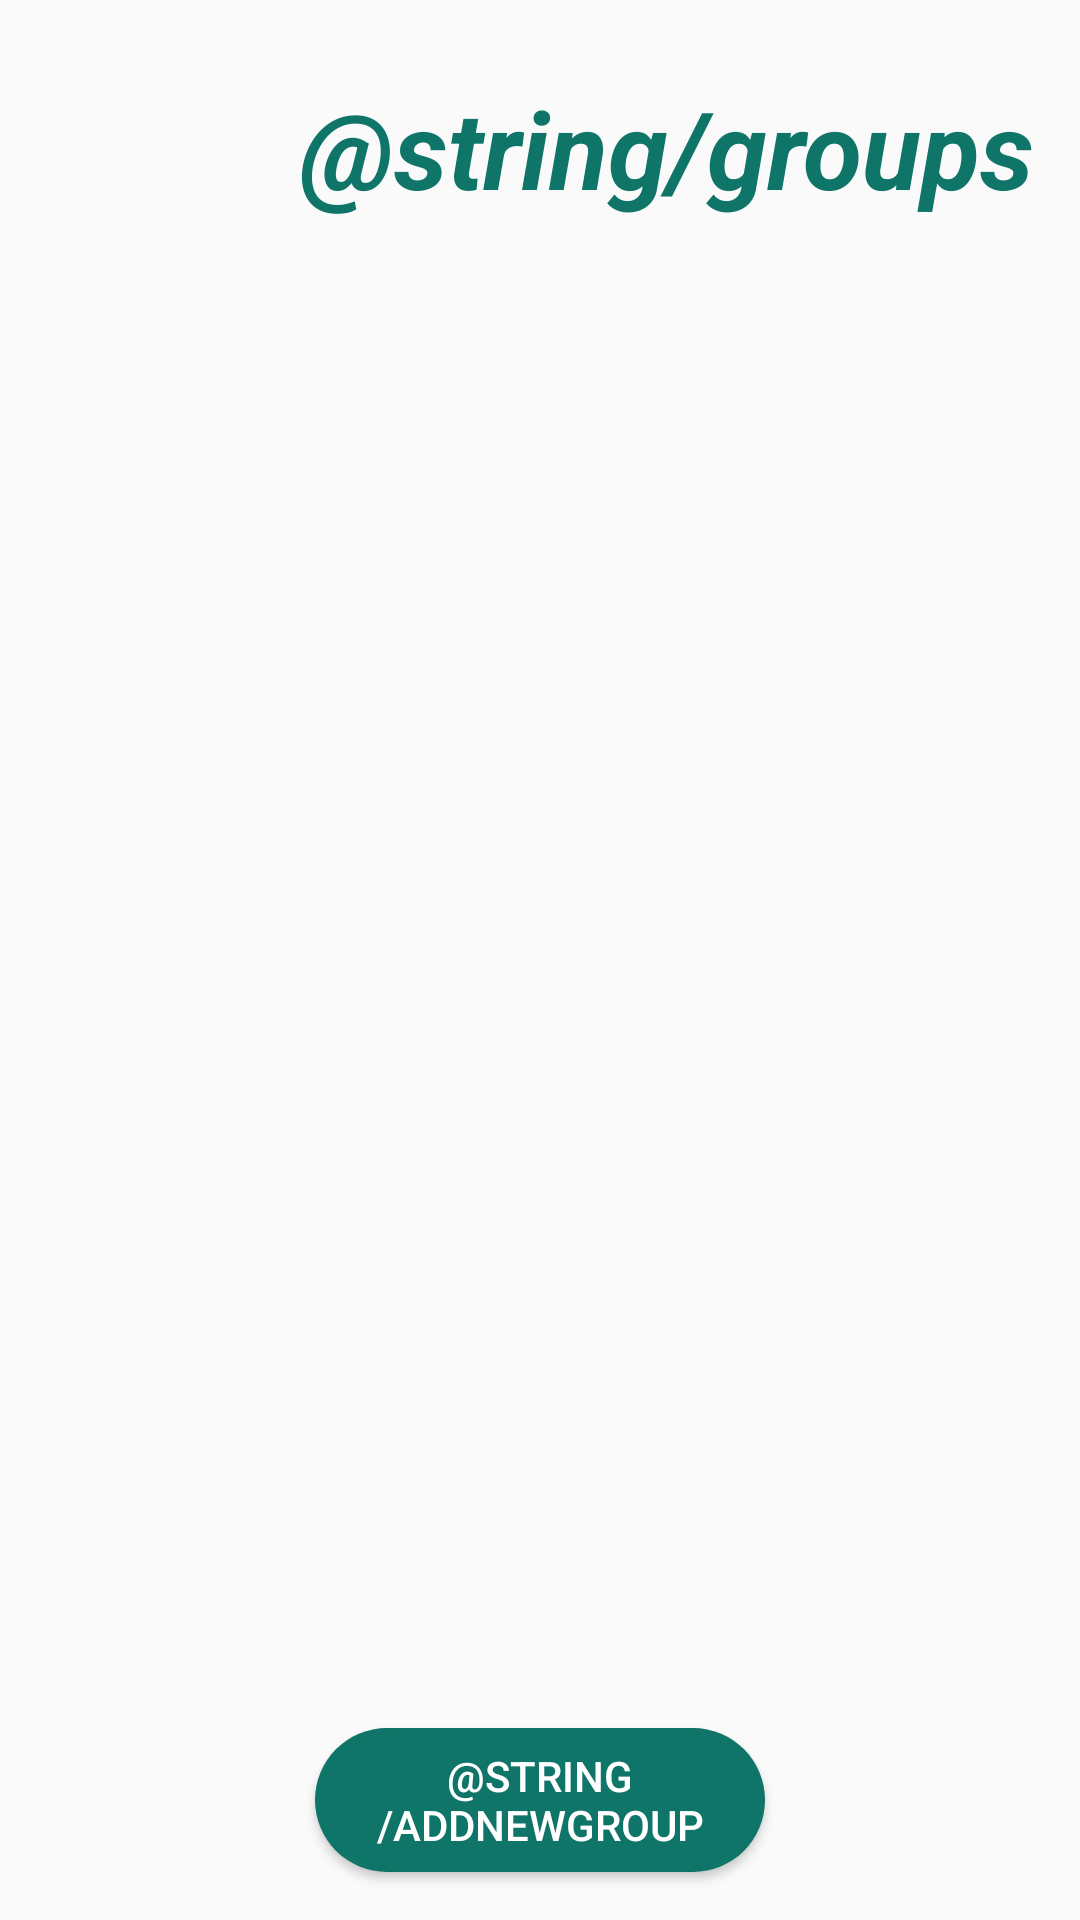

Android layout source for this screen:
<!-- AndroidManifest.xml: application theme AppTheme -->
<!-- res/layout/fragment_groups_list.xml -->
<androidx.constraintlayout.widget.ConstraintLayout xmlns:android="http://schemas.android.com/apk/res/android"
    xmlns:app="http://schemas.android.com/apk/res-auto"
    xmlns:tools="http://schemas.android.com/tools"
    android:layout_width="match_parent"
    android:layout_height="match_parent"
    tools:context="com.example.planningpoker2.GroupsListFragment">

    <androidx.recyclerview.widget.RecyclerView
        android:id="@+id/rv_groups"
        android:layout_width="351dp"
        android:layout_height="452dp"
        android:layout_marginStart="40dp"
        android:layout_marginTop="40dp"
        android:layout_marginEnd="41dp"
        app:layout_constraintEnd_toEndOf="parent"
        app:layout_constraintStart_toStartOf="parent"
        app:layout_constraintTop_toTopOf="@+id/guideline22" />

    <androidx.constraintlayout.widget.Guideline
        android:id="@+id/guideline14"
        android:layout_width="wrap_content"
        android:layout_height="wrap_content"
        android:orientation="horizontal"
        app:layout_constraintGuide_percent="0.0"
        app:layout_constraintGuide_begin="20dp" />

    <TextView
        android:id="@+id/tv_groups"
        android:layout_width="wrap_content"
        android:layout_height="48dp"
        android:layout_marginStart="100dp"
        android:layout_marginTop="25dp"
        android:text="@string/groups"
        android:textColor="@color/colorAccent"
        android:textSize="36sp"
        android:textStyle="italic|bold"
        app:layout_constraintStart_toStartOf="parent"
        app:layout_constraintTop_toTopOf="@+id/guideline14" />

    <androidx.constraintlayout.widget.Guideline
        android:id="@+id/guideline22"
        android:layout_width="wrap_content"
        android:layout_height="wrap_content"
        android:orientation="horizontal"
        app:layout_constraintGuide_percent="0.2"
        app:layout_constraintGuide_begin="20dp" />

    <androidx.constraintlayout.widget.Guideline
        android:id="@+id/guideline28"
        android:layout_width="wrap_content"
        android:layout_height="wrap_content"
        android:orientation="horizontal"
        app:layout_constraintGuide_percent="0.9"
        app:layout_constraintGuide_begin="20dp" />

    <androidx.constraintlayout.widget.Guideline
        android:id="@+id/guideline29"
        android:layout_width="wrap_content"
        android:layout_height="wrap_content"
        android:orientation="horizontal"
        app:layout_constraintGuide_percent="1.0"
        app:layout_constraintGuide_begin="20dp" />

    <Button
        android:id="@+id/btn_add_group"
        android:layout_width="150dp"
        android:layout_height="wrap_content"
        android:layout_marginStart="141dp"
        android:layout_marginEnd="141dp"
        android:background="@drawable/roundedbutton"
        android:text="@string/addnewgroup"
        android:textColor="#FFFFFF"
        app:layout_constraintEnd_toEndOf="parent"
        app:layout_constraintStart_toStartOf="parent"
        app:layout_constraintTop_toTopOf="@+id/guideline28" />
</androidx.constraintlayout.widget.ConstraintLayout>
<!-- resources referenced by this layout -->
<resources>
  <color name="colorAccent">#0F7569</color>
  <!-- drawable roundedbutton (drawable) -->
  <?xml version="1.0" encoding="utf-8"?>
  <shape xmlns:android="http://schemas.android.com/apk/res/android" android:shape="rectangle">
      <solid android:color="@color/colorAccent" />
      <corners
          android:radius="28dp"/>
  </shape>
  <style name="AppTheme" parent="Theme.AppCompat.Light.DarkActionBar">
          
          <item name="colorPrimary">@color/colorPrimary</item>
          <item name="colorPrimaryDark">@color/colorPrimaryDark</item>
          <item name="colorAccent">@color/colorAccent</item>
  
          <item name="titleTextColor">@color/colorPrimaryDark</item>
          <item name="subtitleTextColor">@color/colorPrimaryDark</item>
  
          <item name="actionOverflowMenuStyle">@style/MenuStyle</item>
      </style>
  <color name="colorPrimary">#008577</color>
  <color name="colorPrimaryDark">#00574B</color>
  <style name="MenuStyle" parent="Widget.AppCompat.PopupMenu.Overflow">
          <item name="android:popupBackground">@drawable/border</item>
      </style>
  <!-- drawable border (drawable) -->
  <?xml version="1.0" encoding="utf-8"?>
  <shape xmlns:android="http://schemas.android.com/apk/res/android" android:shape="rectangle" >
      <solid android:color="#1D976C" />
      <stroke android:width="1dip" android:color="@color/colorPrimaryDark"/>
      <padding
          android:bottom="2dp"
          android:top="2dp"
          android:left="2dp"
          android:right="2dp"/>
  </shape>
</resources>
